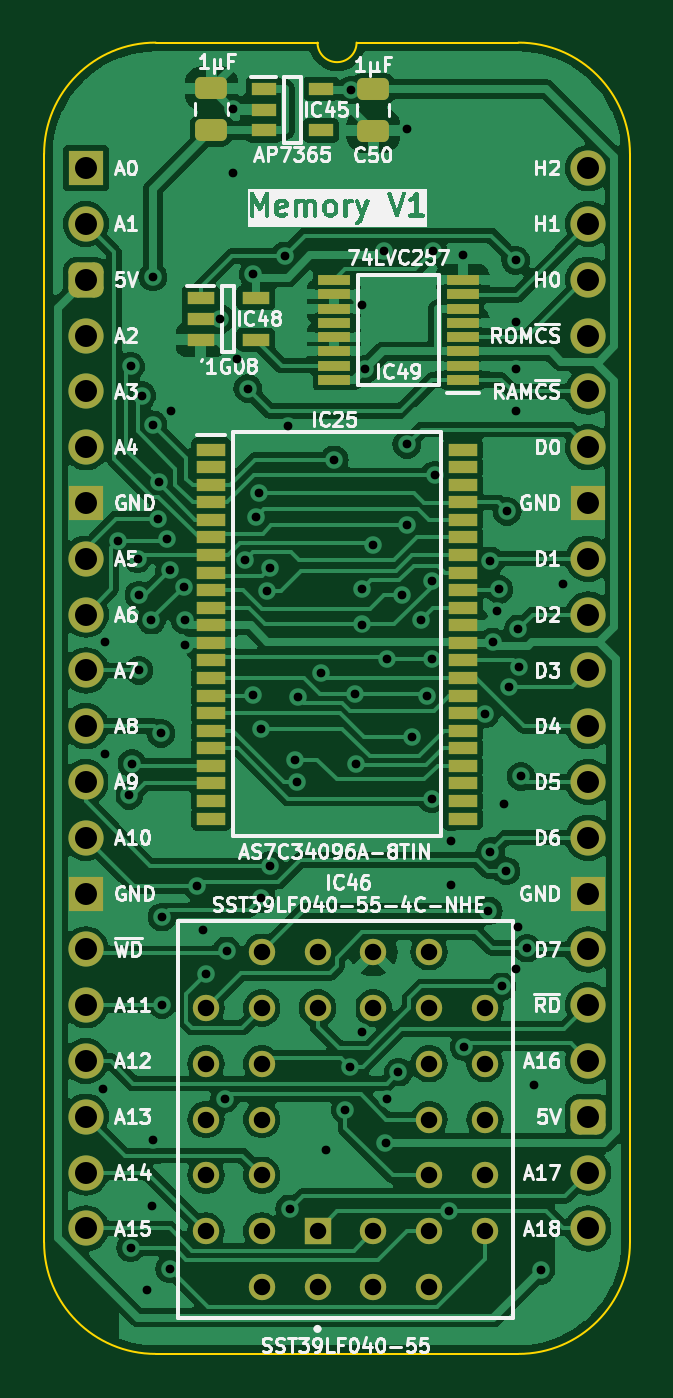
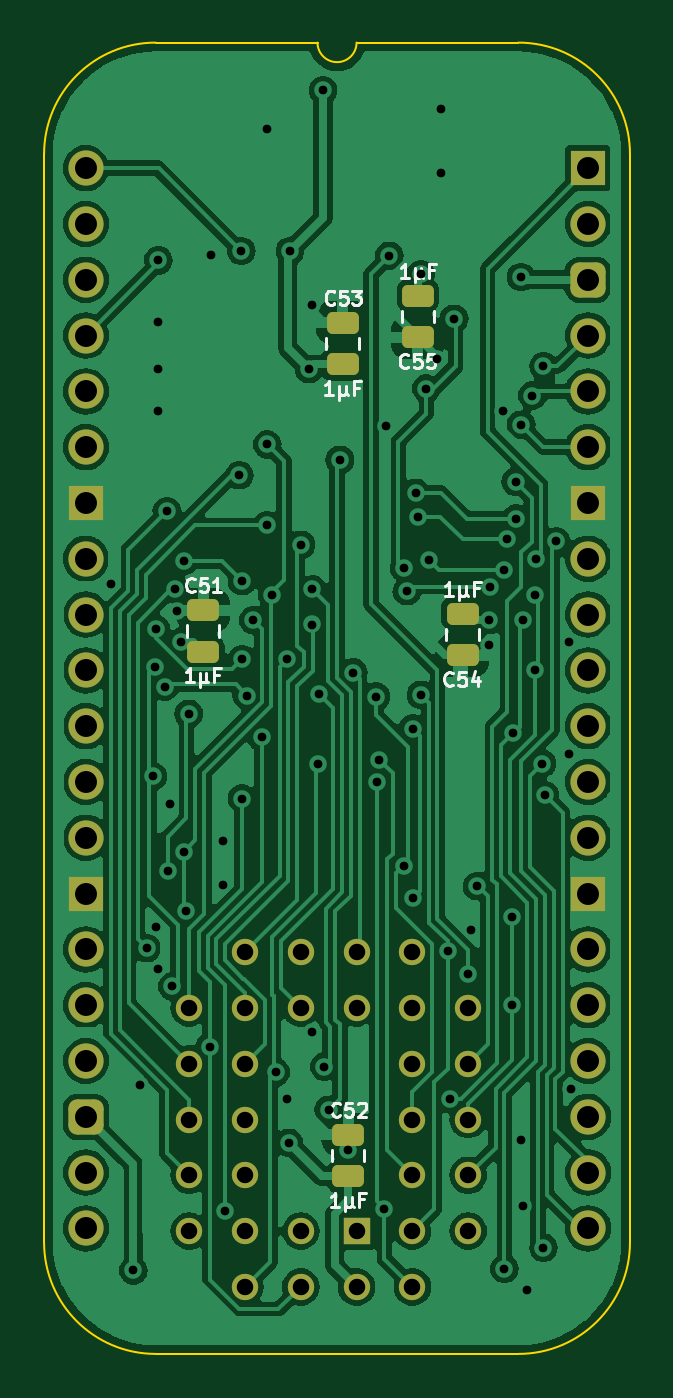
Circuit board: 11 layer files. Board 26.7 x 59.7 mm.
- bottom_copper: HCP65 MPU Memory-B_Cu.gbl (137865 bytes)
- bottom_mask: HCP65 MPU Memory-B_Mask.gbs (3447 bytes)
- paste: HCP65 MPU Memory-B_Paste.gbp (1564 bytes)
- bottom_silk: HCP65 MPU Memory-B_Silkscreen.gbo (14086 bytes)
- outline: HCP65 MPU Memory-Edge_Cuts.gm1 (1090 bytes)
- top_copper: HCP65 MPU Memory-F_Cu.gtl (151589 bytes)
- top_mask: HCP65 MPU Memory-F_Mask.gts (5064 bytes)
- paste: HCP65 MPU Memory-F_Paste.gtp (3181 bytes)
- top_silk: HCP65 MPU Memory-F_Silkscreen.gto (104144 bytes)
- drill: HCP65 MPU Memory-NPTH.drl (265 bytes)
- drill: HCP65 MPU Memory-PTH.drl (2955 bytes)

=== bottom_copper: HCP65 MPU Memory-B_Cu.gbl (137865 bytes, source omitted) ===
=== bottom_mask: HCP65 MPU Memory-B_Mask.gbs ===
%TF.GenerationSoftware,KiCad,Pcbnew,8.0.2*%
%TF.CreationDate,2024-06-06T18:03:01+02:00*%
%TF.ProjectId,HCP65 MPU Memory,48435036-3520-44d5-9055-204d656d6f72,V1*%
%TF.SameCoordinates,PX525bfc0PY43d3480*%
%TF.FileFunction,Soldermask,Bot*%
%TF.FilePolarity,Negative*%
%FSLAX46Y46*%
G04 Gerber Fmt 4.6, Leading zero omitted, Abs format (unit mm)*
G04 Created by KiCad (PCBNEW 8.0.2) date 2024-06-06 18:03:01*
%MOMM*%
%LPD*%
G01*
G04 APERTURE LIST*
G04 Aperture macros list*
%AMRoundRect*
0 Rectangle with rounded corners*
0 $1 Rounding radius*
0 $2 $3 $4 $5 $6 $7 $8 $9 X,Y pos of 4 corners*
0 Add a 4 corners polygon primitive as box body*
4,1,4,$2,$3,$4,$5,$6,$7,$8,$9,$2,$3,0*
0 Add four circle primitives for the rounded corners*
1,1,$1+$1,$2,$3*
1,1,$1+$1,$4,$5*
1,1,$1+$1,$6,$7*
1,1,$1+$1,$8,$9*
0 Add four rect primitives between the rounded corners*
20,1,$1+$1,$2,$3,$4,$5,0*
20,1,$1+$1,$4,$5,$6,$7,0*
20,1,$1+$1,$6,$7,$8,$9,0*
20,1,$1+$1,$8,$9,$2,$3,0*%
G04 Aperture macros list end*
%ADD10R,1.200000X1.200000*%
%ADD11C,1.200000*%
%ADD12R,1.600000X1.600000*%
%ADD13O,1.600000X1.600000*%
%ADD14RoundRect,0.400000X-0.400000X-0.400000X0.400000X-0.400000X0.400000X0.400000X-0.400000X0.400000X0*%
%ADD15RoundRect,0.250000X-0.475000X0.250000X-0.475000X-0.250000X0.475000X-0.250000X0.475000X0.250000X0*%
%ADD16RoundRect,0.250000X0.475000X-0.250000X0.475000X0.250000X-0.475000X0.250000X-0.475000X-0.250000X0*%
G04 APERTURE END LIST*
D10*
%TO.C,IC46*%
X10541000Y-48387000D03*
D11*
X13081000Y-50927000D03*
X13081000Y-48387000D03*
X15621000Y-50927000D03*
X18161000Y-48387000D03*
X15621000Y-48387000D03*
X18161000Y-45847000D03*
X15621000Y-45847000D03*
X18161000Y-43307000D03*
X15621000Y-43307000D03*
X18161000Y-40767000D03*
X15621000Y-40767000D03*
X18161000Y-38227000D03*
X15621000Y-35687000D03*
X15621000Y-38227000D03*
X13081000Y-35687000D03*
X13081000Y-38227000D03*
X10541000Y-35687000D03*
X10541000Y-38227000D03*
X8001000Y-35687000D03*
X5461000Y-38227000D03*
X8001000Y-38227000D03*
X5461000Y-40767000D03*
X8001000Y-40767000D03*
X5461000Y-43307000D03*
X8001000Y-43307000D03*
X5461000Y-45847000D03*
X8001000Y-45847000D03*
X5461000Y-48387000D03*
X8001000Y-50927000D03*
X8001000Y-48387000D03*
X10541000Y-50927000D03*
%TD*%
D12*
%TO.C,J8*%
X0Y0D03*
D13*
X0Y-2540000D03*
D14*
X0Y-5080000D03*
D13*
X0Y-7620000D03*
X0Y-10160000D03*
X0Y-12700000D03*
D12*
X0Y-15240000D03*
D13*
X0Y-17780000D03*
X0Y-20320000D03*
X0Y-22860000D03*
X0Y-25400000D03*
X0Y-27940000D03*
X0Y-30480000D03*
D12*
X0Y-33020000D03*
D13*
X0Y-35560000D03*
X0Y-38100000D03*
X0Y-40640000D03*
X0Y-43180000D03*
X0Y-45720000D03*
X0Y-48260000D03*
X22860000Y-48260000D03*
X22860000Y-45720000D03*
D14*
X22860000Y-43180000D03*
D13*
X22860000Y-40640000D03*
X22860000Y-38100000D03*
X22860000Y-35560000D03*
D12*
X22860000Y-33020000D03*
D13*
X22860000Y-30480000D03*
X22860000Y-27940000D03*
X22860000Y-25400000D03*
X22860000Y-22860000D03*
X22860000Y-20320000D03*
X22860000Y-17780000D03*
D12*
X22860000Y-15240000D03*
D13*
X22860000Y-12700000D03*
X22860000Y-10160000D03*
X22860000Y-7620000D03*
X22860000Y-5080000D03*
X22860000Y-2540000D03*
X22860000Y0D03*
%TD*%
D15*
%TO.C,C54*%
X5715000Y-20275000D03*
X5715000Y-22175000D03*
%TD*%
D16*
%TO.C,C52*%
X10922000Y-45892000D03*
X10922000Y-43992000D03*
%TD*%
%TO.C,C51*%
X17526000Y-22016000D03*
X17526000Y-20116000D03*
%TD*%
D15*
%TO.C,C55*%
X7747000Y-5797000D03*
X7747000Y-7697000D03*
%TD*%
D16*
%TO.C,C53*%
X11176000Y-8935000D03*
X11176000Y-7035000D03*
%TD*%
M02*

=== paste: HCP65 MPU Memory-B_Paste.gbp (1564 bytes, source withheld) ===
=== bottom_silk: HCP65 MPU Memory-B_Silkscreen.gbo (14086 bytes, source omitted) ===
=== outline: HCP65 MPU Memory-Edge_Cuts.gm1 ===
%TF.GenerationSoftware,KiCad,Pcbnew,8.0.2*%
%TF.CreationDate,2024-06-06T18:03:01+02:00*%
%TF.ProjectId,HCP65 MPU Memory,48435036-3520-44d5-9055-204d656d6f72,V1*%
%TF.SameCoordinates,PX525bfc0PY43d3480*%
%TF.FileFunction,Profile,NP*%
%FSLAX46Y46*%
G04 Gerber Fmt 4.6, Leading zero omitted, Abs format (unit mm)*
G04 Created by KiCad (PCBNEW 8.0.2) date 2024-06-06 18:03:01*
%MOMM*%
%LPD*%
G01*
G04 APERTURE LIST*
%TA.AperFunction,Profile*%
%ADD10C,0.100000*%
%TD*%
G04 APERTURE END LIST*
D10*
%TO.C,J8*%
X-1905000Y635000D02*
X-1905000Y-48895000D01*
X10541000Y5715000D02*
X3175000Y5715000D01*
X19685000Y5715000D02*
X12319000Y5715000D01*
X19685000Y-53975000D02*
X3175000Y-53975000D01*
X24765000Y-48895000D02*
X24765000Y635000D01*
X-1905000Y635000D02*
G75*
G02*
X3175000Y5715000I5080002J-2D01*
G01*
X3175000Y-53975000D02*
G75*
G02*
X-1905000Y-48895000I0J5080000D01*
G01*
X12319000Y5715000D02*
G75*
G02*
X10541000Y5715000I-889000J0D01*
G01*
X19685000Y5715000D02*
G75*
G02*
X24765000Y635000I0J-5080000D01*
G01*
X24765000Y-48895000D02*
G75*
G02*
X19685000Y-53975000I-5080000J0D01*
G01*
%TD*%
M02*

=== top_copper: HCP65 MPU Memory-F_Cu.gtl (151589 bytes, source omitted) ===
=== top_mask: HCP65 MPU Memory-F_Mask.gts ===
%TF.GenerationSoftware,KiCad,Pcbnew,8.0.2*%
%TF.CreationDate,2024-06-06T18:03:01+02:00*%
%TF.ProjectId,HCP65 MPU Memory,48435036-3520-44d5-9055-204d656d6f72,V1*%
%TF.SameCoordinates,PX525bfc0PY43d3480*%
%TF.FileFunction,Soldermask,Top*%
%TF.FilePolarity,Negative*%
%FSLAX46Y46*%
G04 Gerber Fmt 4.6, Leading zero omitted, Abs format (unit mm)*
G04 Created by KiCad (PCBNEW 8.0.2) date 2024-06-06 18:03:01*
%MOMM*%
%LPD*%
G01*
G04 APERTURE LIST*
G04 Aperture macros list*
%AMRoundRect*
0 Rectangle with rounded corners*
0 $1 Rounding radius*
0 $2 $3 $4 $5 $6 $7 $8 $9 X,Y pos of 4 corners*
0 Add a 4 corners polygon primitive as box body*
4,1,4,$2,$3,$4,$5,$6,$7,$8,$9,$2,$3,0*
0 Add four circle primitives for the rounded corners*
1,1,$1+$1,$2,$3*
1,1,$1+$1,$4,$5*
1,1,$1+$1,$6,$7*
1,1,$1+$1,$8,$9*
0 Add four rect primitives between the rounded corners*
20,1,$1+$1,$2,$3,$4,$5,0*
20,1,$1+$1,$4,$5,$6,$7,0*
20,1,$1+$1,$6,$7,$8,$9,0*
20,1,$1+$1,$8,$9,$2,$3,0*%
G04 Aperture macros list end*
%ADD10R,1.200000X1.200000*%
%ADD11C,1.200000*%
%ADD12R,1.150000X0.600000*%
%ADD13RoundRect,0.250000X0.475000X-0.250000X0.475000X0.250000X-0.475000X0.250000X-0.475000X-0.250000X0*%
%ADD14R,1.250000X0.600000*%
%ADD15R,1.450000X0.450000*%
%ADD16R,1.600000X1.600000*%
%ADD17O,1.600000X1.600000*%
%ADD18RoundRect,0.400000X-0.400000X-0.400000X0.400000X-0.400000X0.400000X0.400000X-0.400000X0.400000X0*%
%ADD19RoundRect,0.250000X-0.475000X0.250000X-0.475000X-0.250000X0.475000X-0.250000X0.475000X0.250000X0*%
%ADD20R,1.295000X0.600000*%
G04 APERTURE END LIST*
D10*
%TO.C,IC46*%
X10541000Y-48387000D03*
D11*
X13081000Y-50927000D03*
X13081000Y-48387000D03*
X15621000Y-50927000D03*
X18161000Y-48387000D03*
X15621000Y-48387000D03*
X18161000Y-45847000D03*
X15621000Y-45847000D03*
X18161000Y-43307000D03*
X15621000Y-43307000D03*
X18161000Y-40767000D03*
X15621000Y-40767000D03*
X18161000Y-38227000D03*
X15621000Y-35687000D03*
X15621000Y-38227000D03*
X13081000Y-35687000D03*
X13081000Y-38227000D03*
X10541000Y-35687000D03*
X10541000Y-38227000D03*
X8001000Y-35687000D03*
X5461000Y-38227000D03*
X8001000Y-38227000D03*
X5461000Y-40767000D03*
X8001000Y-40767000D03*
X5461000Y-43307000D03*
X8001000Y-43307000D03*
X5461000Y-45847000D03*
X8001000Y-45847000D03*
X5461000Y-48387000D03*
X8001000Y-50927000D03*
X8001000Y-48387000D03*
X10541000Y-50927000D03*
%TD*%
D12*
%TO.C,IC45*%
X8098000Y3617000D03*
X8098000Y2667000D03*
X8098000Y1717000D03*
X10698000Y1717000D03*
X10698000Y3617000D03*
%TD*%
D13*
%TO.C,C49*%
X5715000Y1733000D03*
X5715000Y3633000D03*
%TD*%
D14*
%TO.C,IC48*%
X5227000Y-5908000D03*
X5227000Y-6858000D03*
X5227000Y-7808000D03*
X7727000Y-7808000D03*
X7727000Y-5908000D03*
%TD*%
D15*
%TO.C,IC49*%
X17149000Y-9641000D03*
X17149000Y-8991000D03*
X17149000Y-8341000D03*
X17149000Y-7691000D03*
X17149000Y-7041000D03*
X17149000Y-6391000D03*
X17149000Y-5741000D03*
X17149000Y-5091000D03*
X11299000Y-5091000D03*
X11299000Y-5741000D03*
X11299000Y-6391000D03*
X11299000Y-7041000D03*
X11299000Y-7691000D03*
X11299000Y-8341000D03*
X11299000Y-8991000D03*
X11299000Y-9641000D03*
%TD*%
D16*
%TO.C,J8*%
X0Y0D03*
D17*
X0Y-2540000D03*
D18*
X0Y-5080000D03*
D17*
X0Y-7620000D03*
X0Y-10160000D03*
X0Y-12700000D03*
D16*
X0Y-15240000D03*
D17*
X0Y-17780000D03*
X0Y-20320000D03*
X0Y-22860000D03*
X0Y-25400000D03*
X0Y-27940000D03*
X0Y-30480000D03*
D16*
X0Y-33020000D03*
D17*
X0Y-35560000D03*
X0Y-38100000D03*
X0Y-40640000D03*
X0Y-43180000D03*
X0Y-45720000D03*
X0Y-48260000D03*
X22860000Y-48260000D03*
X22860000Y-45720000D03*
D18*
X22860000Y-43180000D03*
D17*
X22860000Y-40640000D03*
X22860000Y-38100000D03*
X22860000Y-35560000D03*
D16*
X22860000Y-33020000D03*
D17*
X22860000Y-30480000D03*
X22860000Y-27940000D03*
X22860000Y-25400000D03*
X22860000Y-22860000D03*
X22860000Y-20320000D03*
X22860000Y-17780000D03*
D16*
X22860000Y-15240000D03*
D17*
X22860000Y-12700000D03*
X22860000Y-10160000D03*
X22860000Y-7620000D03*
X22860000Y-5080000D03*
X22860000Y-2540000D03*
X22860000Y0D03*
%TD*%
D19*
%TO.C,C50*%
X13081000Y3601000D03*
X13081000Y1701000D03*
%TD*%
D20*
%TO.C,IC25*%
X5702000Y-12809000D03*
X5702000Y-13609000D03*
X5702000Y-14409000D03*
X5702000Y-15209000D03*
X5702000Y-16009000D03*
X5702000Y-16809000D03*
X5702000Y-17609000D03*
X5702000Y-18409000D03*
X5702000Y-19209000D03*
X5702000Y-20009000D03*
X5702000Y-20809000D03*
X5702000Y-21609000D03*
X5702000Y-22409000D03*
X5702000Y-23209000D03*
X5702000Y-24009000D03*
X5702000Y-24809000D03*
X5702000Y-25609000D03*
X5702000Y-26409000D03*
X5702000Y-27209000D03*
X5702000Y-28009000D03*
X5702000Y-28809000D03*
X5702000Y-29609000D03*
X17158000Y-29609000D03*
X17158000Y-28809000D03*
X17158000Y-28009000D03*
X17158000Y-27209000D03*
X17158000Y-26409000D03*
X17158000Y-25609000D03*
X17158000Y-24809000D03*
X17158000Y-24009000D03*
X17158000Y-23209000D03*
X17158000Y-22409000D03*
X17158000Y-21609000D03*
X17158000Y-20809000D03*
X17158000Y-20009000D03*
X17158000Y-19209000D03*
X17158000Y-18409000D03*
X17158000Y-17609000D03*
X17158000Y-16809000D03*
X17158000Y-16009000D03*
X17158000Y-15209000D03*
X17158000Y-14409000D03*
X17158000Y-13609000D03*
X17158000Y-12809000D03*
%TD*%
M02*

=== paste: HCP65 MPU Memory-F_Paste.gtp (3181 bytes, source withheld) ===
=== top_silk: HCP65 MPU Memory-F_Silkscreen.gto (104144 bytes, source omitted) ===
=== drill: HCP65 MPU Memory-NPTH.drl ===
M48
; DRILL file {KiCad 8.0.2} date 2024-06-06T18:03:03+0200
; FORMAT={-:-/ absolute / inch / decimal}
; #@! TF.CreationDate,2024-06-06T18:03:03+02:00
; #@! TF.GenerationSoftware,Kicad,Pcbnew,8.0.2
; #@! TF.FileFunction,NonPlated,1,2,NPTH
FMAT,2
INCH
%
G90
G05
M30

=== drill: HCP65 MPU Memory-PTH.drl ===
M48
; DRILL file {KiCad 8.0.2} date 2024-06-06T18:03:03+0200
; FORMAT={-:-/ absolute / inch / decimal}
; #@! TF.CreationDate,2024-06-06T18:03:03+02:00
; #@! TF.GenerationSoftware,Kicad,Pcbnew,8.0.2
; #@! TF.FileFunction,Plated,1,2,PTH
FMAT,2
INCH
; #@! TA.AperFunction,Plated,PTH,ViaDrill
T1C0.0157
; #@! TA.AperFunction,Plated,PTH,ComponentDrill
T2C0.0295
; #@! TA.AperFunction,Plated,PTH,ComponentDrill
T3C0.0394
%
G90
G05
T1
X0.0309Y-1.65
X0.035Y-0.85
X0.035Y-1.05
X0.0569Y-0.6688
X0.0774Y-1.1239
X0.08Y-0.355
X0.08Y-1.935
X0.0829Y-1.0671
X0.0926Y-0.7
X0.095Y-0.765
X0.095Y-0.9
X0.1Y-0.4076
X0.11Y-2.01
X0.1174Y-0.81
X0.1176Y-1.8605
X0.12Y-0.46
X0.12Y-0.195
X0.121Y-1.7425
X0.1289Y-0.6279
X0.1301Y-0.5619
X0.1343Y-1.0127
X0.1363Y-1.4989
X0.1363Y-1.3421
X0.145Y-0.665
X0.15Y-0.7201
X0.15Y-1.9726
X0.1524Y-0.435
X0.1754Y-0.7502
X0.1777Y-0.8099
X0.1777Y-0.855
X0.199Y-1.2866
X0.21Y-1.365
X0.215Y-1.445
X0.24Y-0.27
X0.2484Y-1.668
X0.252Y-1.4026
X0.2632Y0.1052
X0.2632Y-0.0082
X0.27Y-0.3428
X0.285Y-0.7024
X0.29Y-0.395
X0.2995Y-0.9439
X0.3Y-0.19
X0.305Y-0.625
X0.3093Y-0.5818
X0.3145Y-1.0043
X0.3145Y-1.3083
X0.325Y-0.7581
X0.33Y-0.7158
X0.3303Y-1.25
X0.3562Y-0.1572
X0.3617Y-0.4626
X0.365Y-1.865
X0.375Y-1.06
X0.3784Y-1.0992
X0.38Y-0.9471
X0.4206Y-0.9039
X0.43Y-1.76
X0.445Y-0.5228
X0.465Y-1.6876
X0.4726Y-1.61
X0.475Y0.14
X0.4824Y-0.9424
X0.4845Y-1.068
X0.494Y-0.755
X0.494Y-0.8178
X0.4946Y-1.548
X0.495Y-0.245
X0.5Y-0.36
X0.515Y-0.675
X0.5343Y-0.1484
X0.5369Y-1.7469
X0.539Y-0.88
X0.5401Y-1.668
X0.56Y-1.62
X0.5658Y-0.7652
X0.575Y0.07
X0.575Y-0.495
X0.575Y-0.64
X0.585Y-1.02
X0.6Y-0.81
X0.6118Y-0.9451
X0.62Y-1.13
X0.62Y-0.74
X0.62Y-0.88
X0.6216Y-0.1484
X0.625Y-0.55
X0.6504Y-1.8694
X0.655Y-1.285
X0.655Y-1.205
X0.675Y-0.155
X0.678Y-1.575
X0.7158Y-0.978
X0.7211Y-1.3311
X0.7246Y-0.7038
X0.725Y-1.225
X0.729Y-0.849
X0.7371Y-0.7943
X0.74Y-0.755
X0.745Y-1.4664
X0.75Y-1.14
X0.7529Y-1.2595
X0.755Y-0.615
X0.7583Y-0.929
X0.77Y-0.275
X0.77Y-0.3595
X0.77Y-0.435
X0.77Y-1.435
X0.77Y-0.165
X0.7752Y-0.8257
X0.7752Y-1.36
X0.7769Y-0.8943
X0.78Y-1.09
X0.791Y-1.3978
X0.8029Y-1.6425
X0.815Y-1.975
X0.855Y-0.745
T2
X0.215Y-1.505
X0.215Y-1.605
X0.215Y-1.705
X0.215Y-1.805
X0.215Y-1.905
X0.315Y-1.405
X0.315Y-1.505
X0.315Y-1.605
X0.315Y-1.705
X0.315Y-1.805
X0.315Y-1.905
X0.315Y-2.005
X0.415Y-1.405
X0.415Y-1.505
X0.415Y-1.905
X0.415Y-2.005
X0.515Y-1.405
X0.515Y-1.505
X0.515Y-1.905
X0.515Y-2.005
X0.615Y-1.405
X0.615Y-1.505
X0.615Y-1.605
X0.615Y-1.705
X0.615Y-1.805
X0.615Y-1.905
X0.615Y-2.005
X0.715Y-1.505
X0.715Y-1.605
X0.715Y-1.705
X0.715Y-1.805
X0.715Y-1.905
T3
X0.0Y0.0
X0.0Y-0.1
X0.0Y-0.2
X0.0Y-0.3
X0.0Y-0.4
X0.0Y-0.5
X0.0Y-0.6
X0.0Y-0.7
X0.0Y-0.8
X0.0Y-0.9
X0.0Y-1.0
X0.0Y-1.1
X0.0Y-1.2
X0.0Y-1.3
X0.0Y-1.4
X0.0Y-1.5
X0.0Y-1.6
X0.0Y-1.7
X0.0Y-1.8
X0.0Y-1.9
X0.9Y0.0
X0.9Y-0.1
X0.9Y-0.2
X0.9Y-0.3
X0.9Y-0.4
X0.9Y-0.5
X0.9Y-0.6
X0.9Y-0.7
X0.9Y-0.8
X0.9Y-0.9
X0.9Y-1.0
X0.9Y-1.1
X0.9Y-1.2
X0.9Y-1.3
X0.9Y-1.4
X0.9Y-1.5
X0.9Y-1.6
X0.9Y-1.7
X0.9Y-1.8
X0.9Y-1.9
M30
